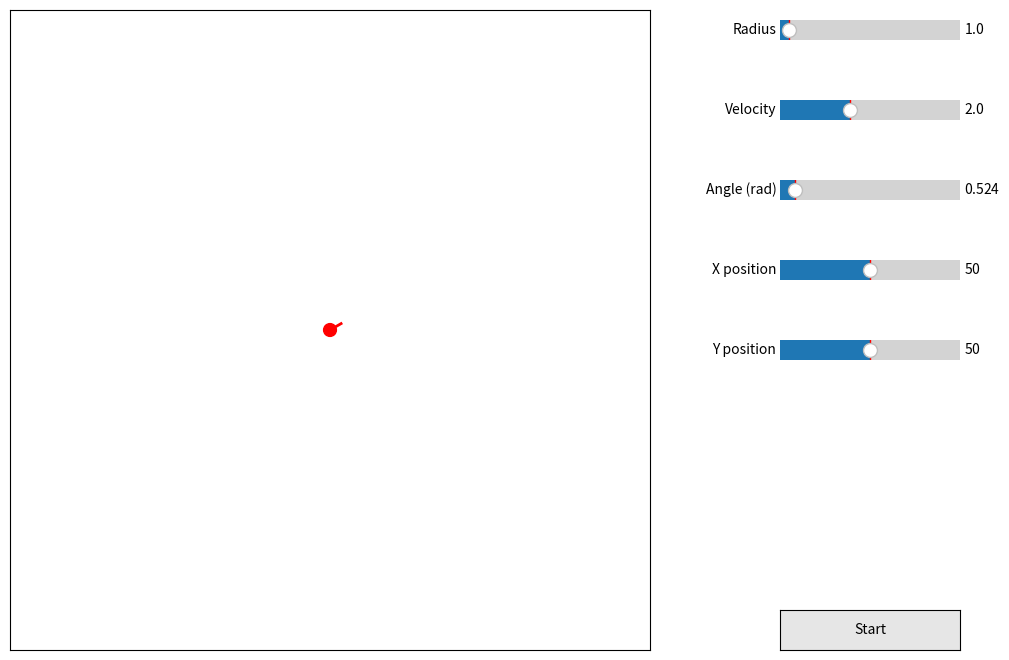

This chart was generated by the following Python code:
import math
import numpy as np
import matplotlib.pyplot as plt
import matplotlib.animation as animation
from matplotlib.lines import Line2D

from matplotlib.widgets import Button, Slider

tick = 0
DEFAULT_RADIUS = 1
DEFAULT_VEL = 2
DEFAULT_ANGLE = math.pi / 6
DEFAULT_XPOS = 50
DEFAULT_YPOS = 50
DEFAULT_NSIDES = 4


# figure setup
fig = plt.figure(figsize=(12, 8))
ax = fig.add_axes([0.0, 0.1, 0.8, 0.8], frameon=True)
ax.set_xlim(0, 100)
ax.set_xticks([])
ax.set_ylim(0, 100)
ax.set_yticks([])
ax.set_aspect("equal")

button_ax = fig.add_axes([0.775, 0.1, 0.15, 0.05])
button = Button(button_ax, "Start", color="0.9", hovercolor="0.8")

radius_ax = fig.add_axes([0.775, 0.85, 0.15, 0.05])
radius_slider = Slider(
    radius_ax, "Radius", 0.5, 10, valinit=DEFAULT_RADIUS, valstep=0.5
)

velocity_ax = fig.add_axes([0.775, 0.75, 0.15, 0.05])
velocity_slider = Slider(
    velocity_ax, "Velocity", 0.1, 5, valinit=DEFAULT_VEL, valstep=0.1
)

angle_ax = fig.add_axes([0.775, 0.65, 0.15, 0.05])
angle_slider = Slider(angle_ax, "Angle (rad)", 0, 2 * math.pi, valinit=DEFAULT_ANGLE)

xpos_ax = fig.add_axes([0.775, 0.55, 0.15, 0.05])
xpos_slider = Slider(xpos_ax, "X position", 0, 100, valinit=DEFAULT_XPOS)

ypos_ax = fig.add_axes([0.775, 0.45, 0.15, 0.05])
ypos_slider = Slider(ypos_ax, "Y position", 0, 100, valinit=DEFAULT_YPOS)

sack_of_balls = []

# define balls trails
trails = []
scat = ax.scatter([], [], s=10)

ani = None
nsides = DEFAULT_NSIDES
ball_radius = DEFAULT_RADIUS
ball_velocity = DEFAULT_VEL
ball_angle = DEFAULT_ANGLE
ball_xpos = DEFAULT_XPOS
ball_ypos = DEFAULT_YPOS

borders = {
    3: [(50.0, 100.0),
        (6.698729810778069, 25.0),
        (93.30127018922192, 25.0)],
    4: [(85.35533905932738, 85.35533905932738),
        (14.64466094067263, 85.35533905932738),
        (14.644660940672615, 14.64466094067263),
        (85.35533905932738, 14.644660940672615)],
    5: [(50.0, 100.0),
        (2.447174185242325, 65.45084971874738),
        (19.09830056250527, 11.112360400844446),
        (80.90169943749473, 11.11236040084443),
        (97.55282581475768, 65.45084971874736)]
}


# define balls yay
class Ball:
    def __init__(self, x, y, r, v, a, color):
        x = min(max(x, r), 100 - r)
        y = min(max(y, r), 100 - r)

        self.radius = r
        self.velocity = v
        self.angle = a

        self.nx = x
        self.ny = y

        self.b = plt.Circle([x, y], 0, color=color, fill=True, clip_on=False)
        self.b.set_radius(r)
        ax.add_artist(self.b)

    def remove(self):
        self.b.remove()


# calculate the snap position between two lines while snapping with a given radius
def calc_snap_pos(ball_a, ball_nx, ball_ny, ball_r, wall_a, wall_x, wall_y):
    rc = wall_y - ball_r * math.sqrt(wall_a**2 + 1)
    wm = wall_a - math.tan(ball_a)
    _x = (wall_a * wall_x - math.tan(ball_a) * ball_nx + ball_ny - rc) / (
        wm + (0.0001 if wm == 0 else 0)
    )
    _y = wall_a * (_x - wall_x) + rc
    return _x, _y


# main
def animate(_):
    global tick

    for ball in sack_of_balls:
        if tick % 5 == 0:
            trails.append(ball.b.center)
        if len(trails) > 300:
            trails.pop(0)
            scat.set_offsets(trails)

        # cinematics
        ball.b.center = ball.nx, ball.ny
        ball.nx += ball.velocity * math.cos(ball.angle)
        ball.ny += ball.velocity * math.sin(ball.angle)

        # ball hits borders
        if abs(50 - ball.nx) > 50 - ball.radius:
            # horizontal
            if ball.nx > 50:
                ball.nx, ball.ny = calc_snap_pos(
                    ball.angle, ball.nx, ball.ny, -ball.radius, 1000, 100, 0
                )
                ball.nx = min(ball.nx, 99 - ball.radius)
            else:
                ball.nx, ball.ny = calc_snap_pos(
                    ball.angle, ball.nx, ball.ny, ball.radius, 1000, 0, 0
                )
                ball.nx = max(ball.nx, ball.radius + 1)
            # real reflections
            ball.angle = math.pi - ball.angle
        if abs(50 - ball.ny) > 50 - ball.radius:
            # vertical
            if ball.ny > 50:
                ball.nx, ball.ny = calc_snap_pos(
                    ball.angle, ball.nx, ball.ny, ball.radius, 0, 0, 100
                )
                ball.ny = min(ball.ny, 99 - ball.radius)
            else:
                ball.nx, ball.ny = calc_snap_pos(
                    ball.angle, ball.nx, ball.ny, -ball.radius, 0, 0, 0
                )
                ball.ny = max(ball.ny, ball.radius + 1)

            # real reflections
            ball.angle = -ball.angle

    tick += 1


# kickstart our masterpiece!! :D
def start(event):
    global ani
    global sack_of_balls
    global trails

    for ball in sack_of_balls:
        ball.remove()

    vis_ball.b.set_visible(False)
    pred_line.set_visible(False)

    sack_of_balls = [Ball(ball_xpos, ball_ypos, ball_radius, ball_velocity, ball_angle, "black")]
    trails = []

    ani = animation.FuncAnimation(
        fig,
        animate,
        np.arange(0.4, 2, 0.1),
        init_func=(lambda: scat.set_facecolors((0, 0, 0, 1)))(),
        interval=16,
        blit=False,
    )

    plt.show()


def update(event):
    global ball_radius
    global ball_velocity
    global ball_angle
    global ball_xpos
    global ball_ypos
    global vis_ball

    vis_ball.remove()
    ball_radius = radius_slider.val
    ball_velocity = velocity_slider.val
    ball_angle = angle_slider.val
    ball_xpos = xpos_slider.val
    ball_ypos = ypos_slider.val
    vis_ball = Ball(ball_xpos, ball_ypos, ball_radius, ball_velocity, ball_angle, "red")
    put_pred_line(False)



def put_pred_line(first):
    global pred_line

    pred_pose = (ball_xpos + math.cos(ball_angle) * ball_velocity * ball_radius,
                 ball_ypos + math.sin(ball_angle) * ball_velocity * ball_radius)
    if (not first):
        pred_line.remove()
    pred_line = Line2D([ball_xpos, pred_pose[0]], [ball_ypos, pred_pose[1]],
                       color="red", linewidth=ball_radius * 2,)

    ax.add_artist(pred_line)

vis_ball = Ball(DEFAULT_XPOS, DEFAULT_YPOS, DEFAULT_RADIUS, DEFAULT_VEL, DEFAULT_ANGLE, "red")
pred_line = None
put_pred_line(True)

button.on_clicked(start)
radius_slider.on_changed(update)
velocity_slider.on_changed(update)
angle_slider.on_changed(update)
xpos_slider.on_changed(update)
ypos_slider.on_changed(update)

plt.show()
